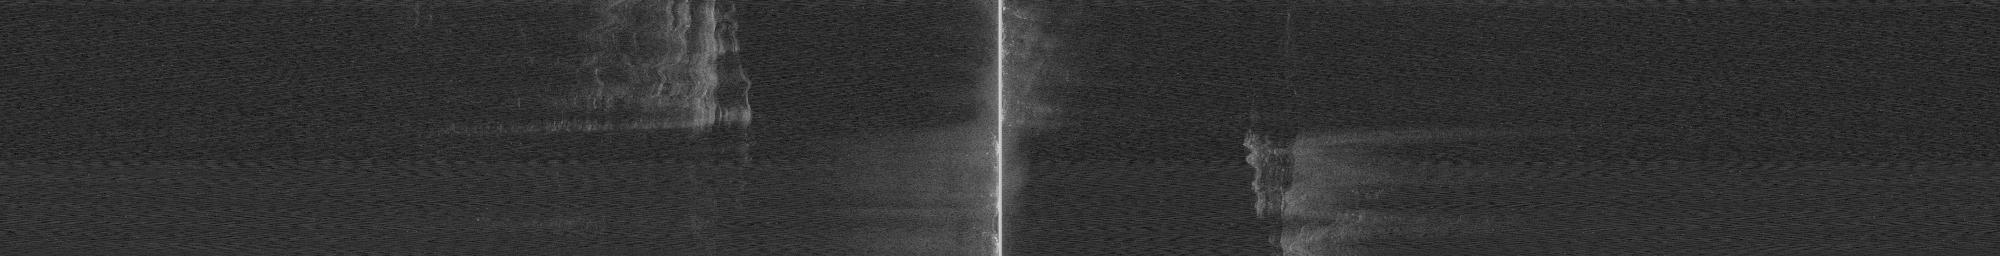

Values plotted in this chart, from the file beside it:
41, 34, 50, 48, 55, 50, 50, 40, 44, 39, 42, 44, 44, 52, 49, 44, 46, 56, 56, 52, 53, 51, 53, 59
60, 65, 66, 66, 65, 64, 59, 60, 51, 56, 54, 50, 45, 41, 18, 29, 51, 50, 48, 57, 51, 59, 56, 57
51, 51, 47, 48, 37, 36, 32, 41, 37, 27, 34, 46, 44, 48, 57, 54, 55, 60, 66, 64, 66, 67, 57, 65
48, 44, 40, 41, 39, 44, 42, 38, 37, 47, 43, 50, 53, 50, 52, 52, 54, 50, 55, 49, 49, 48, 36, 37
41, 39, 40, 49, 50, 57, 60, 54, 58, 65, 65, 65, 66, 64, 64, 62, 56, 45, 48, 42, 49, 36, 53, 80
41, 31, 32, 41, 42, 48, 48, 45, 52, 56, 53, 55, 50, 57, 61, 56, 55, 54, 50, 57, 50, 48, 40, 46
47, 54, 52, 56, 55, 55, 47, 55, 41, 45, 52, 50, 37, 42, 41, 41, 38, 44, 42, 46, 48, 47, 53, 53
48, 48, 55, 56, 50, 49, 56, 45, 41, 41, 51, 47, 50, 40, 42, 40, 44, 37, 39, 38, 32, 36, 43, 38
47, 48, 49, 39, 28, 34, 30, 41, 28, 40, 48, 35, 38, 51, 49, 52, 54, 39, 38, 53, 57, 52, 52, 55
44, 45, 35, 32, 28, 38, 35, 44, 43, 49, 55, 54, 43, 57, 57, 53, 55, 57, 52, 51, 45, 39, 42, 40
41, 39, 49, 49, 48, 48, 44, 39, 36, 36, 33, 43, 39, 53, 41, 39, 48, 55, 56, 49, 46, 50, 49, 37
42, 39, 38, 39, 46, 47, 46, 46, 43, 39, 39, 38, 36, 45, 46, 43, 36, 40, 39, 32, 25, 32, 34, 36
36, 35, 38, 37, 36, 34, 50, 50, 55, 37, 27, 34, 35, 32, 38, 38, 39, 37, 44, 48, 45, 53, 50, 56
41, 37, 42, 21, 41, 42, 48, 42, 52, 54, 56, 58, 53, 52, 53, 52, 44, 44, 47, 46, 45, 39, 43, 47
49, 49, 50, 49, 54, 50, 44, 47, 45, 41, 38, 38, 42, 41, 32, 42, 47, 41, 43, 39, 29, 39, 32, 23
41, 34, 43, 46, 41, 39, 50, 51, 50, 50, 29, 39, 43, 30, 43, 43, 39, 37, 47, 37, 37, 29, 32, 38
46, 40, 37, 34, 46, 36, 31, 39, 33, 41, 36, 35, 28, 32, 34, 49, 55, 54, 56, 53, 61, 52, 52, 43
52, 50, 49, 39, 34, 45, 48, 39, 52, 57, 50, 58, 56, 63, 60, 53, 49, 50, 47, 27, 23, 36, 27, 35
48, 41, 54, 41, 49, 52, 37, 43, 44, 37, 44, 33, 17, 18, 4, 34, 37, 45, 40, 48, 42, 53, 48, 44
38, 36, 32, 42, 31, 49, 50, 51, 52, 52, 53, 49, 26, 34, 35, 37, 37, 41, 32, 33, 32, 43, 49, 49
30, 33, 49, 42, 37, 34, 21, 37, 43, 46, 38, 36, 33, 36, 41, 54, 51, 53, 60, 60, 60, 55, 61, 48
38, 46, 34, 49, 46, 37, 36, 40, 37, 52, 51, 49, 52, 48, 47, 41, 33, 34, 48, 46, 47, 50, 50, 52
51, 56, 55, 51, 52, 50, 48, 50, 46, 46, 43, 46, 44, 46, 44, 50, 46, 32, 45, 49, 53, 53, 36, 39
37, 47, 37, 42, 31, 41, 32, 33, 37, 36, 42, 33, 43, 54, 44, 33, 47, 39, 44, 47, 54, 55, 52, 54
49, 52, 50, 55, 35, 34, 39, 44, 47, 49, 43, 50, 54, 60, 53, 56, 49, 49, 46, 57, 51, 48, 61, 57
33, 41, 35, 36, 39, 54, 56, 56, 55, 52, 50, 51, 53, 54, 54, 52, 57, 43, 41, 34, 19, 28, 41, 36
29, 38, 49, 56, 64, 58, 53, 48, 52, 48, 57, 44, 33, 52, 40, 42, 48, 47, 48, 58, 52, 50, 45, 39
62, 59, 55, 46, 43, 40, 42, 35, 45, 34, 36, 42, 46, 40, 34, 33, 34, 39, 32, 29, 34, 37, 41, 45
43, 35, 37, 48, 49, 56, 58, 54, 48, 50, 47, 45, 39, 34, 51, 48, 52, 47, 51, 54, 52, 51, 49, 44
20, 32, 34, 42, 49, 43, 40, 41, 37, 47, 51, 64, 53, 54, 36, 37, 25, 50, 44, 53, 31, 35, 33, 45
53, 54, 51, 51, 53, 55, 51, 49, 49, 48, 45, 44, 33, 32, 32, 34, 40, 45, 44, 48, 48, 49, 42, 37
39, 40, 32, 35, 38, 36, 34, 37, 42, 45, 49, 49, 43, 35, 41, 29, 28, 41, 48, 43, 39, 58, 51, 54
22, 41, 45, 42, 36, 46, 46, 51, 52, 26, 28, 23, 30, 36, 34, 49, 48, 39, 46, 48, 48, 42, 47, 37
48, 42, 49, 49, 51, 47, 56, 51, 51, 53, 50, 42, 45, 36, 37, 37, 42, 41, 41, 49, 34, 49, 46, 50
47, 34, 41, 49, 48, 38, 38, 38, 50, 49, 49, 42, 42, 49, 35, 36, 39, 39, 35, 35, 43, 38, 37, 35
52, 58, 51, 43, 34, 47, 37, 26, 46, 46, 41, 49, 49, 42, 24, 49, 33, 41, 41, 44, 51, 48, 48, 56
41, 44, 33, 24, 19, 22, 37, 38, 48, 52, 62, 62, 55, 58, 55, 53, 51, 49, 48, 45, 41, 42, 50, 51
53, 52, 48, 58, 55, 52, 48, 35, 49, 51, 42, 34, 35, 37, 39, 49, 49, 40, 49, 38, 28, 40, 25, 40
45, 41, 42, 35, 36, 40, 44, 52, 56, 46, 49, 41, 42, 40, 36, 42, 42, 44, 50, 54, 52, 43, 44, 46
38, 39, 41, 21, 38, 49, 38, 48, 47, 36, 34, 50, 42, 50, 42, 49, 49, 37, 51, 45, 35, 33, 30, 38
59, 54, 55, 54, 48, 48, 52, 50, 60, 52, 47, 40, 40, 39, 49, 49, 45, 46, 54, 56, 59, 55, 54, 51
49, 39, 49, 35, 35, 35, 30, 48, 53, 48, 49, 49, 42, 39, 29, 34, 37, 43, 54, 54, 53, 55, 64, 51
54, 49, 40, 35, 39, 27, 43, 37, 42, 53, 59, 51, 44, 46, 46, 50, 50, 43, 45, 39, 37, 39, 42, 34
50, 37, 54, 51, 51, 46, 61, 48, 46, 50, 43, 47, 39, 51, 56, 41, 44, 37, 40, 28, 33, 36, 38, 34
49, 43, 41, 46, 48, 48, 41, 41, 51, 34, 34, 38, 35, 48, 48, 42, 48, 45, 42, 37, 39, 36, 33, 36
48, 43, 33, 39, 27, 32, 29, 43, 42, 46, 46, 39, 32, 23, 34, 32, 33, 46, 53, 50, 40, 45, 32, 48
41, 49, 44, 43, 42, 21, 24, 35, 44, 46, 43, 53, 52, 52, 52, 48, 50, 49, 49, 45, 43, 48, 50, 48
45, 45, 48, 49, 56, 49, 46, 49, 40, 43, 42, 29, 32, 34, 41, 45, 46, 43, 32, 28, 39, 44, 42, 41
33, 41, 45, 44, 41, 37, 42, 33, 46, 41, 26, 27, 42, 56, 44, 42, 31, 29, 26, 35, 39, 33, 54, 54
40, 34, 40, 36, 49, 52, 48, 36, 41, 36, 53, 56, 54, 53, 61, 57, 50, 35, 36, 40, 39, 27, 31, 41
45, 58, 60, 54, 52, 55, 41, 41, 43, 32, 35, 31, 30, 39, 38, 39, 44, 32, 31, 35, 39, 42, 44, 43
50, 52, 50, 42, 41, 37, 32, 33, 29, 34, 41, 49, 42, 49, 48, 43, 29, 33, 32, 35, 35, 39, 36, 36
30, 31, 36, 45, 41, 38, 50, 49, 51, 48, 29, 41, 44, 43, 45, 33, 21, 33, 35, 49, 48, 49, 55, 57
52, 49, 48, 35, 57, 31, 34, 38, 31, 30, 50, 46, 51, 63, 62, 66, 67, 63, 65, 54, 52, 52, 52, 48
49, 36, 48, 44, 41, 33, 37, 44, 48, 50, 37, 38, 47, 39, 46, 51, 51, 47, 46, 47, 33, 37, 30, 33
50, 56, 52, 59, 62, 62, 53, 48, 43, 33, 43, 48, 48, 42, 37, 31, 37, 32, 35, 35, 32, 36, 36, 38
39, 44, 48, 49, 55, 58, 39, 42, 33, 44, 34, 43, 44, 41, 48, 40, 35, 47, 44, 44, 35, 40, 47, 50
32, 33, 33, 37, 32, 28, 44, 35, 35, 47, 48, 52, 49, 49, 46, 40, 42, 44, 45, 40, 45, 43, 37, 48
26, 37, 39, 31, 38, 44, 47, 43, 48, 34, 48, 49, 42, 37, 48, 48, 48, 51, 54, 41, 41, 54, 50, 44
34, 37, 37, 32, 50, 53, 52, 52, 57, 56, 54, 50, 33, 42, 30, 39, 36, 39, 39, 48, 48, 54, 52, 34
50, 51, 46, 50, 34, 37, 40, 48, 45, 48, 46, 51, 47, 46, 46, 44, 50, 42, 42, 40, 40, 51, 50, 52
... 195 more rows
